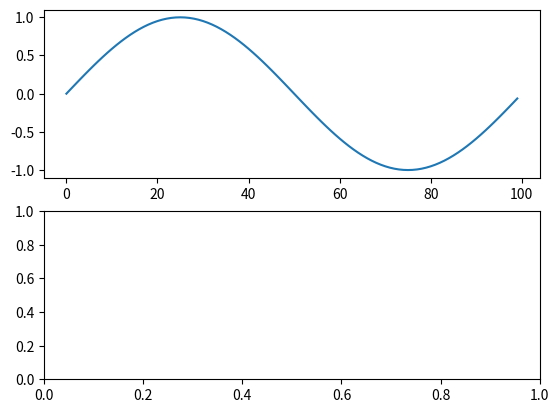

Here is the Python script that generated this plot:
from matplotlib import pyplot as plt

from math import sin

PI = 3.141519

n = 100

x_values = range(0,n)
y_values = [sin(float(x)/n*2*PI) for x in x_values] 


fig, ax = plt.subplots(2)

ax[0].plot(x_values, y_values)
#ax[1].plot(x_values, y_values)

fig.show()
